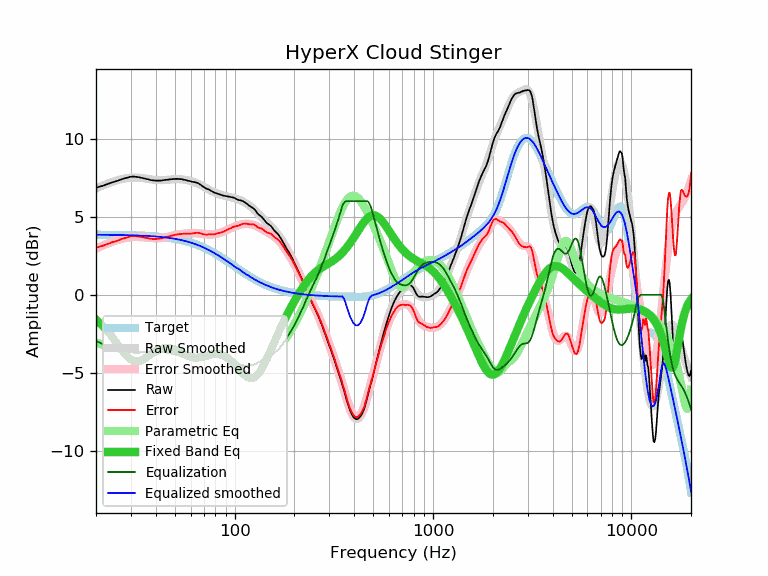

The data file committed next to this chart (first rows):
frequency, raw, error, smoothed, error_smoothed, equalization, parametric_eq, equalized_raw, equalized_smoothed, target
20, 6.86, 3.02, 6.81, 2.96, -2.96, -1.60, 3.90, 3.85, 3.85
21, 6.93, 3.09, 6.93, 3.08, -3.08, -1.83, 3.85, 3.84, 3.84
22, 7.01, 3.17, 7.04, 3.20, -3.20, -2.09, 3.82, 3.84, 3.84
23, 7.10, 3.26, 7.13, 3.29, -3.29, -2.37, 3.81, 3.84, 3.84
24, 7.19, 3.36, 7.22, 3.38, -3.38, -2.66, 3.81, 3.84, 3.84
25, 7.25, 3.42, 7.30, 3.46, -3.46, -2.96, 3.79, 3.83, 3.83
26, 7.32, 3.49, 7.36, 3.53, -3.53, -3.26, 3.79, 3.83, 3.83
27, 7.40, 3.58, 7.41, 3.59, -3.59, -3.54, 3.82, 3.83, 3.83
28, 7.46, 3.64, 7.45, 3.63, -3.63, -3.79, 3.83, 3.82, 3.82
29, 7.51, 3.69, 7.48, 3.66, -3.66, -4.00, 3.85, 3.82, 3.82
30, 7.56, 3.75, 7.50, 3.69, -3.69, -4.15, 3.88, 3.81, 3.81
31, 7.57, 3.76, 7.51, 3.70, -3.70, -4.24, 3.87, 3.81, 3.81
32, 7.55, 3.75, 7.51, 3.70, -3.70, -4.28, 3.85, 3.80, 3.80
33, 7.52, 3.73, 7.50, 3.70, -3.70, -4.26, 3.82, 3.80, 3.80
34, 7.49, 3.70, 7.48, 3.69, -3.69, -4.20, 3.80, 3.79, 3.79
35, 7.45, 3.67, 7.46, 3.68, -3.68, -4.11, 3.78, 3.78, 3.78
36, 7.41, 3.64, 7.43, 3.66, -3.66, -4.01, 3.75, 3.77, 3.77
37, 7.37, 3.61, 7.41, 3.64, -3.64, -3.90, 3.73, 3.77, 3.77
38, 7.34, 3.59, 7.39, 3.63, -3.63, -3.80, 3.71, 3.76, 3.76
39, 7.32, 3.58, 7.37, 3.62, -3.62, -3.70, 3.70, 3.75, 3.75
40, 7.31, 3.58, 7.35, 3.62, -3.62, -3.62, 3.70, 3.74, 3.74
41, 7.31, 3.59, 7.34, 3.62, -3.62, -3.54, 3.69, 3.72, 3.72
42, 7.31, 3.60, 7.34, 3.63, -3.63, -3.49, 3.69, 3.71, 3.71
43, 7.32, 3.62, 7.34, 3.64, -3.64, -3.45, 3.68, 3.70, 3.70
44, 7.34, 3.66, 7.35, 3.66, -3.66, -3.42, 3.68, 3.69, 3.69
45, 7.36, 3.69, 7.36, 3.68, -3.68, -3.41, 3.68, 3.67, 3.67
46, 7.37, 3.72, 7.37, 3.71, -3.71, -3.41, 3.66, 3.66, 3.66
47, 7.39, 3.75, 7.38, 3.74, -3.74, -3.42, 3.65, 3.64, 3.64
48, 7.40, 3.78, 7.39, 3.77, -3.77, -3.44, 3.64, 3.62, 3.62
49, 7.41, 3.81, 7.40, 3.79, -3.79, -3.47, 3.62, 3.60, 3.60
50, 7.42, 3.84, 7.40, 3.82, -3.82, -3.51, 3.60, 3.58, 3.58
51, 7.42, 3.86, 7.41, 3.84, -3.84, -3.56, 3.58, 3.56, 3.57
52, 7.42, 3.88, 7.41, 3.86, -3.86, -3.61, 3.56, 3.54, 3.54
53, 7.41, 3.89, 7.40, 3.88, -3.88, -3.66, 3.53, 3.52, 3.52
54, 7.40, 3.90, 7.39, 3.89, -3.89, -3.72, 3.51, 3.50, 3.50
55, 7.38, 3.91, 7.38, 3.91, -3.91, -3.77, 3.48, 3.48, 3.48
56, 7.36, 3.91, 7.37, 3.92, -3.92, -3.83, 3.45, 3.45, 3.45
57, 7.34, 3.92, 7.35, 3.92, -3.92, -3.87, 3.42, 3.43, 3.43
58, 7.31, 3.91, 7.33, 3.93, -3.93, -3.92, 3.38, 3.40, 3.40
59, 7.29, 3.92, 7.31, 3.94, -3.94, -3.96, 3.36, 3.37, 3.37
60, 7.27, 3.93, 7.29, 3.94, -3.94, -3.99, 3.33, 3.35, 3.35
61, 7.24, 3.93, 7.26, 3.94, -3.94, -4.01, 3.30, 3.32, 3.32
62, 7.22, 3.94, 7.23, 3.94, -3.94, -4.03, 3.28, 3.29, 3.29
63, 7.21, 3.96, 7.20, 3.94, -3.94, -4.04, 3.27, 3.26, 3.26
64, 7.19, 3.97, 7.17, 3.94, -3.94, -4.04, 3.25, 3.22, 3.22
65, 7.16, 3.97, 7.13, 3.94, -3.94, -4.03, 3.23, 3.19, 3.19
66, 7.12, 3.96, 7.09, 3.93, -3.93, -4.02, 3.19, 3.16, 3.16
67, 7.06, 3.94, 7.05, 3.92, -3.92, -4.01, 3.14, 3.13, 3.13
68, 7.01, 3.92, 7.00, 3.91, -3.91, -3.99, 3.10, 3.09, 3.09
69, 6.94, 3.89, 6.96, 3.90, -3.90, -3.97, 3.04, 3.06, 3.06
70, 6.89, 3.87, 6.91, 3.89, -3.89, -3.95, 3.00, 3.02, 3.02
71, 6.84, 3.86, 6.87, 3.88, -3.88, -3.93, 2.96, 2.98, 2.98
72, 6.80, 3.86, 6.82, 3.88, -3.88, -3.90, 2.93, 2.95, 2.95
73, 6.76, 3.85, 6.78, 3.87, -3.87, -3.88, 2.89, 2.91, 2.91
74, 6.74, 3.87, 6.74, 3.87, -3.87, -3.86, 2.88, 2.87, 2.87
75, 6.71, 3.88, 6.70, 3.87, -3.87, -3.84, 2.85, 2.83, 2.83
76, 6.66, 3.87, 6.66, 3.87, -3.87, -3.82, 2.80, 2.79, 2.79
77, 6.62, 3.87, 6.62, 3.87, -3.87, -3.81, 2.75, 2.75, 2.75
78, 6.58, 3.87, 6.59, 3.88, -3.88, -3.80, 2.71, 2.71, 2.71
79, 6.54, 3.87, 6.56, 3.89, -3.89, -3.79, 2.66, 2.67, 2.67
... 553 more rows
